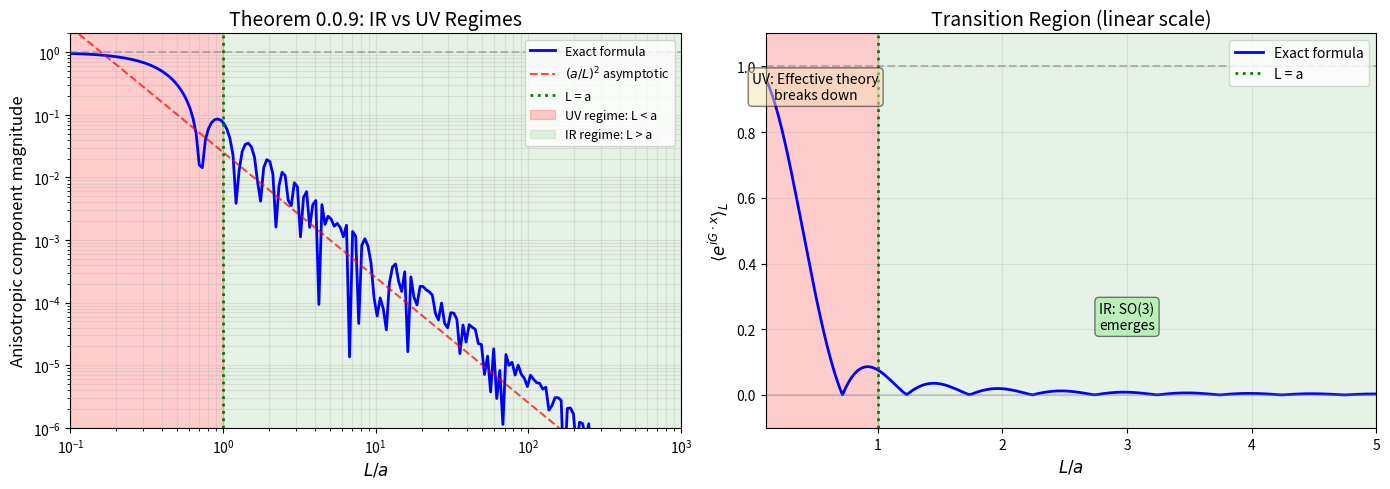

Recreate this plot in Python.
"""
Issue 7: UV Regime (L < a) Discussion

The theorem addresses L >> a (IR limit) but doesn't discuss what happens
when L approaches or becomes smaller than a. Let's analyze this regime.
"""

import numpy as np
import matplotlib.pyplot as plt
import os

os.makedirs('plots', exist_ok=True)

print("=" * 70)
print("ISSUE 7: UV REGIME (L ≲ a) ANALYSIS")
print("=" * 70)
print()

# The spherical averaging formula
def spherical_average(G, L):
    """⟨exp(iG·x)⟩_L = 3(sin(GL) - GL cos(GL))/(GL)³"""
    u = G * L
    if np.abs(u) < 1e-10:
        return 1.0
    return 3 * (np.sin(u) - u * np.cos(u)) / (u**3)

print("1. BEHAVIOR OF AVERAGING FORMULA")
print("=" * 70)
print()

print("The spherical averaging formula:")
print("  ⟨exp(iG·x)⟩_L = 3(sin(GL) - GL cos(GL))/(GL)³")
print()

# Analyze behavior as GL → 0
print("Taylor expansion for GL << 1 (i.e., L << a since G ~ 1/a):")
print()
print("  sin(u) ≈ u - u³/6 + u⁵/120 - ...")
print("  cos(u) ≈ 1 - u²/2 + u⁴/24 - ...")
print()
print("  sin(u) - u cos(u) = u - u³/6 - u + u³/2 + O(u⁵)")
print("                    = u³/3 + O(u⁵)")
print()
print("  ⟨exp(iG·x)⟩_L = 3(u³/3 + O(u⁵))/u³")
print("                = 1 + O(u²)")
print("                = 1 - (GL)²/10 + O((GL)⁴)")
print()

# Verify numerically
print("Numerical verification:")
print(f"  {'GL':<10} {'Exact':<15} {'1 - (GL)²/10':<15} {'Difference'}")
print("-" * 55)
for gl in [0.01, 0.1, 0.5, 1.0, 2.0]:
    exact = spherical_average(1, gl)  # G=1, L=gl
    approx = 1 - (gl)**2 / 10
    diff = exact - approx
    print(f"  {gl:<10.2f} {exact:<15.6f} {approx:<15.6f} {diff:<15.6f}")

print()
print("Key insight: For L << a (GL << 1), the average → 1")
print("This means NO suppression of anisotropic components!")
print()

# Physical interpretation
print("2. PHYSICAL INTERPRETATION")
print("=" * 70)
print()

print("The effective theory breaks down for L ≲ a:")
print()
print("• For L >> a: Averaging smooths out lattice structure → SO(3) emerges")
print("• For L ~ a:  Averaging volume contains few lattice cells → O_h visible")
print("• For L < a:  Subatomic scale, below lattice resolution → undefined")
print()

print("In the Chiral Geometrogenesis framework:")
print()
print("  If a = ℓ_P (Planck scale):")
print("    L < ℓ_P is trans-Planckian physics — the effective theory doesn't apply.")
print("    The underlying pre-geometric structure (chiral oscillations) takes over.")
print()
print("  If a ~ 0.5 fm (QCD scale):")
print("    L < 0.5 fm means sub-hadronic physics — inside individual hadrons.")
print("    The lattice picture is replaced by the single stella octangula picture.")
print()

# Plot the behavior
print("3. CREATING VISUALIZATION")
print("=" * 70)
print()

fig, axes = plt.subplots(1, 2, figsize=(14, 5))

# Left plot: suppression vs L/a
L_over_a = np.logspace(-1, 3, 200)
G = 2 * np.pi  # G_min ~ 2π/a, so G*a ~ 2π
GL_values = G * L_over_a  # This is G*L when a=1

suppression = np.array([np.abs(spherical_average(1, gl)) for gl in GL_values])

ax1 = axes[0]
ax1.loglog(L_over_a, suppression, 'b-', linewidth=2, label='Exact formula')
ax1.loglog(L_over_a, 1/(G * L_over_a)**2, 'r--', linewidth=1.5, label=r'$(a/L)^2$ asymptotic', alpha=0.7)
ax1.axvline(x=1, color='green', linestyle=':', linewidth=2, label='L = a')
ax1.axhline(y=1, color='gray', linestyle='--', alpha=0.5)

ax1.fill_between([0.1, 1], [1e-6, 1e-6], [10, 10], alpha=0.2, color='red',
                  label='UV regime: L < a')
ax1.fill_between([1, 1000], [1e-6, 1e-6], [10, 10], alpha=0.1, color='green',
                  label='IR regime: L > a')

ax1.set_xlabel(r'$L/a$', fontsize=12)
ax1.set_ylabel(r'Anisotropic component magnitude', fontsize=12)
ax1.set_title('Theorem 0.0.9: IR vs UV Regimes', fontsize=14)
ax1.set_xlim([0.1, 1000])
ax1.set_ylim([1e-6, 2])
ax1.legend(loc='upper right', fontsize=9)
ax1.grid(True, which='both', alpha=0.3)

# Right plot: linear scale near L ~ a
L_over_a_lin = np.linspace(0.1, 5, 200)
GL_lin = G * L_over_a_lin
suppression_lin = np.array([np.abs(spherical_average(1, gl)) for gl in GL_lin])

ax2 = axes[1]
ax2.plot(L_over_a_lin, suppression_lin, 'b-', linewidth=2, label='Exact formula')
ax2.axvline(x=1, color='green', linestyle=':', linewidth=2, label='L = a')
ax2.axhline(y=1, color='gray', linestyle='--', alpha=0.5)
ax2.axhline(y=0, color='gray', linestyle='-', alpha=0.3)

ax2.fill_between([0.1, 1], [-0.1, -0.1], [1.2, 1.2], alpha=0.2, color='red')
ax2.fill_between([1, 5], [-0.1, -0.1], [1.2, 1.2], alpha=0.1, color='green')

ax2.set_xlabel(r'$L/a$', fontsize=12)
ax2.set_ylabel(r'$\langle e^{iG \cdot x} \rangle_L$', fontsize=12)
ax2.set_title('Transition Region (linear scale)', fontsize=14)
ax2.set_xlim([0.1, 5])
ax2.set_ylim([-0.1, 1.1])
ax2.legend(loc='upper right', fontsize=10)
ax2.grid(True, alpha=0.3)

# Add annotations
ax2.annotate('UV: Effective theory\nbreaks down',
             xy=(0.5, 0.9), fontsize=10, ha='center',
             bbox=dict(boxstyle='round', facecolor='wheat', alpha=0.5))
ax2.annotate('IR: SO(3)\nemerges',
             xy=(3, 0.2), fontsize=10, ha='center',
             bbox=dict(boxstyle='round', facecolor='lightgreen', alpha=0.5))

plt.tight_layout()
plt.savefig('plots/theorem_0_0_9_uv_regime.png', dpi=150)
plt.close()

print("Plot saved to plots/theorem_0_0_9_uv_regime.png")
print()

# Proposed text
print("4. PROPOSED ADDITION TO SECTION 5.3 OR NEW SUBSECTION")
print("=" * 70)
print()
print("""
### 5.X UV Regime and Effective Theory Validity

The emergence mechanism described in this theorem is valid only for $L \\gg a$.
At scales $L \\lesssim a$, the effective theory breaks down:

**Mathematical behavior:** For small $GL$ (i.e., $L \\ll a$), the averaging formula
Taylor-expands as:
$$\\langle e^{i\\mathbf{G} \\cdot \\mathbf{x}} \\rangle_L = 1 - \\frac{(GL)^2}{10} + O((GL)^4)$$

This approaches unity rather than zero, meaning anisotropic components are
*not* suppressed when $L < a$.

**Physical interpretation:**
- **For $L \\gg a$:** Coarse-graining averages over many lattice cells;
  effective SO(3) symmetry emerges.
- **For $L \\sim a$:** The averaging volume contains $O(1)$ lattice cells;
  discrete $O_h$ structure is directly visible.
- **For $L < a$:** The observation scale is below the lattice spacing.
  The effective field theory picture breaks down entirely.

**In the Chiral Geometrogenesis framework:**

When $a = \\ell_P$ (Planck-scale lattice), scales $L < \\ell_P$ represent
trans-Planckian physics where the entire continuum spacetime description
fails. The underlying pre-geometric structure—chiral field oscillations on
the stella octangula—provides the more fundamental description at these scales.

This is analogous to how fluid mechanics breaks down at molecular scales:
the effective theory is not "wrong" but simply not applicable beyond its
domain of validity.
""")
